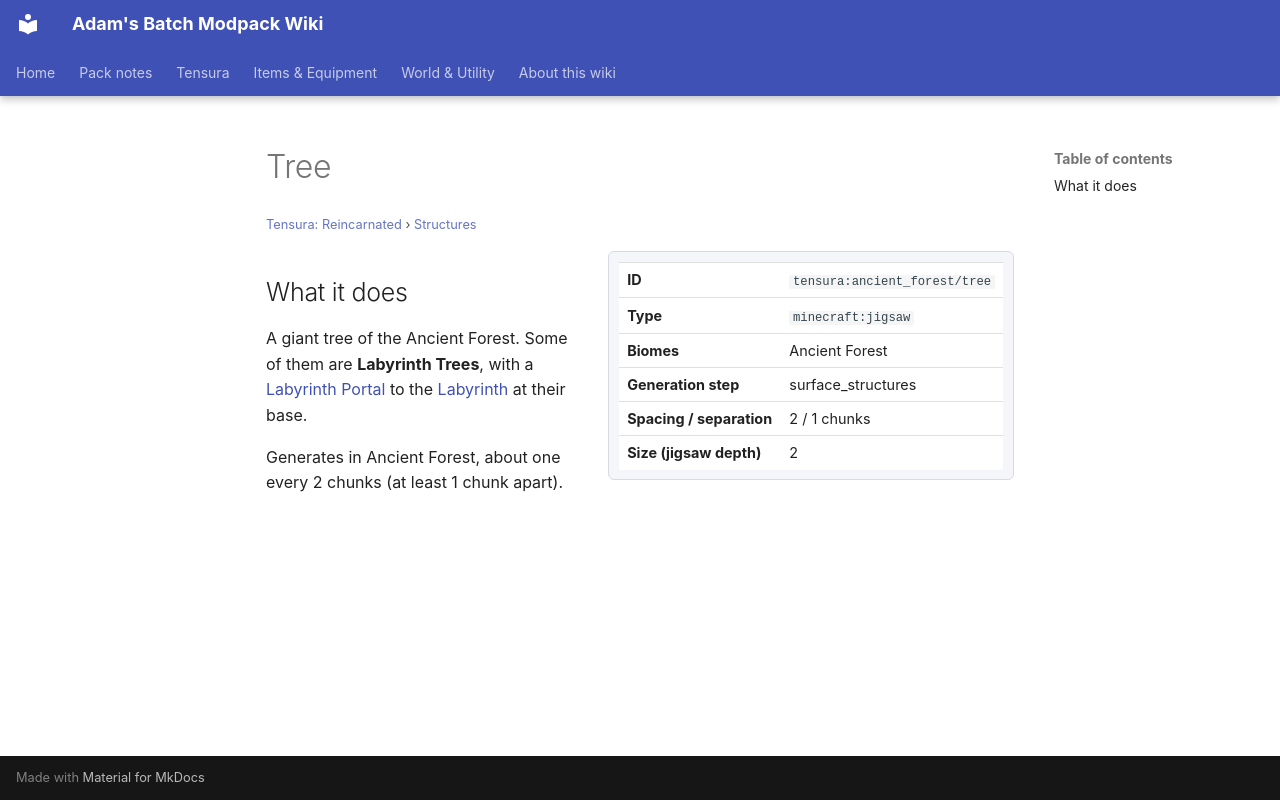

repository: Proteus-Nell/Adams-Batch-MC-Modpack-Wiki · page: tensura-reincarnated/structures/ancient-forest-tree/index.html · generator: mkdocs

# Tree

<small>[Tensura: Reincarnated](../index.md) &rsaquo; [Structures](index.md)</small>

<div class="infobox" markdown>

| | |
|---|---|
| **ID** | `tensura:ancient_forest/tree` |
| **Type** | `minecraft:jigsaw` |
| **Biomes** | Ancient Forest |
| **Generation step** | surface_structures |
| **Spacing / separation** | 2 / 1 chunks |
| **Size (jigsaw depth)** | 2 |

</div>

## What it does

A giant tree of the Ancient Forest. Some of them are **Labyrinth Trees**, with a [Labyrinth Portal](../blocks/labyrinth-portal.md) to the [Labyrinth](../dimensions/labyrinth.md) at their base.

Generates in Ancient Forest, about one every 2 chunks (at least 1 chunk apart).
